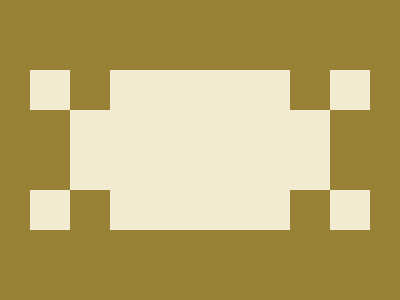

Here is a drawing made with CSS. Write the source that renders it.

<o></o>
<l></l>
<r></r>
<style>
  body {
    display: grid;
    background: #998235;
  }

  r,
  l,
  o {
    place-self: center;
    position: absolute;
  }

  r,
  l {
    background: #f3ead2;
    width: 180px;
    height: 160px;
  }

  l,
  o {
    border-block: 40px solid #998235;
    width: 260px;
    height: 80px;
  }

  o {
    border-color: #f3ead2;
    width: 340px;
  }
</style>
